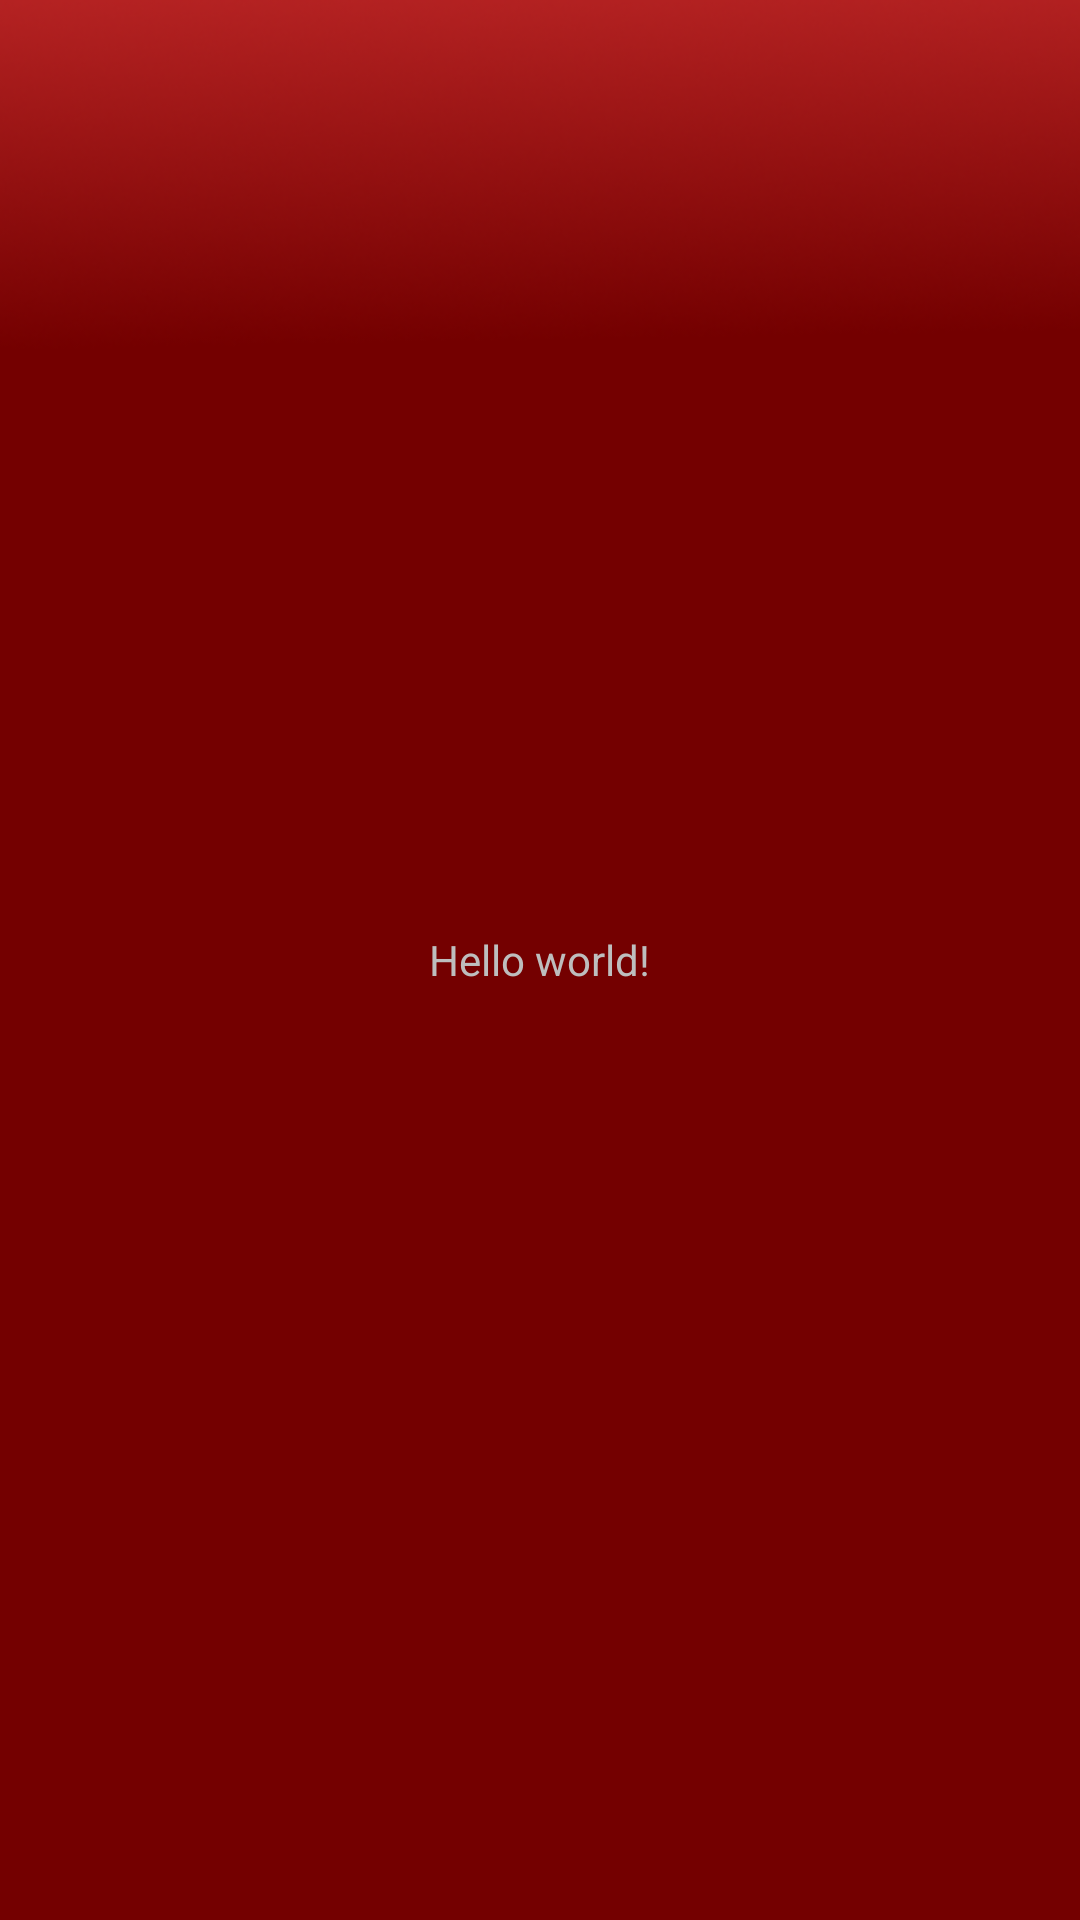

This screen was rendered from an Android layout file. Write that file and the resources it references.
<!-- AndroidManifest.xml: application theme AppTheme -->
<!-- res/layout/activity_don.xml -->
<RelativeLayout xmlns:android="http://schemas.android.com/apk/res/android"
    xmlns:tools="http://schemas.android.com/tools"
    android:layout_width="match_parent"
    android:layout_height="match_parent"
    android:background="@drawable/background_hdpi"
    tools:context=".DonActivity" >

    <TextView
        android:layout_width="wrap_content"
        android:layout_height="wrap_content"
        android:layout_centerHorizontal="true"
        android:layout_centerVertical="true"
        android:text="@string/hello_world" />

</RelativeLayout>
<!-- resources referenced by this layout -->
<resources>
  <!-- drawable background_hdpi: png bitmap (drawable-hdpi, 39048 bytes) -->
  <string name="hello_world">Hello world!</string>
  <style name="AppTheme" parent="android:Theme.Black.NoTitleBar" />
</resources>
